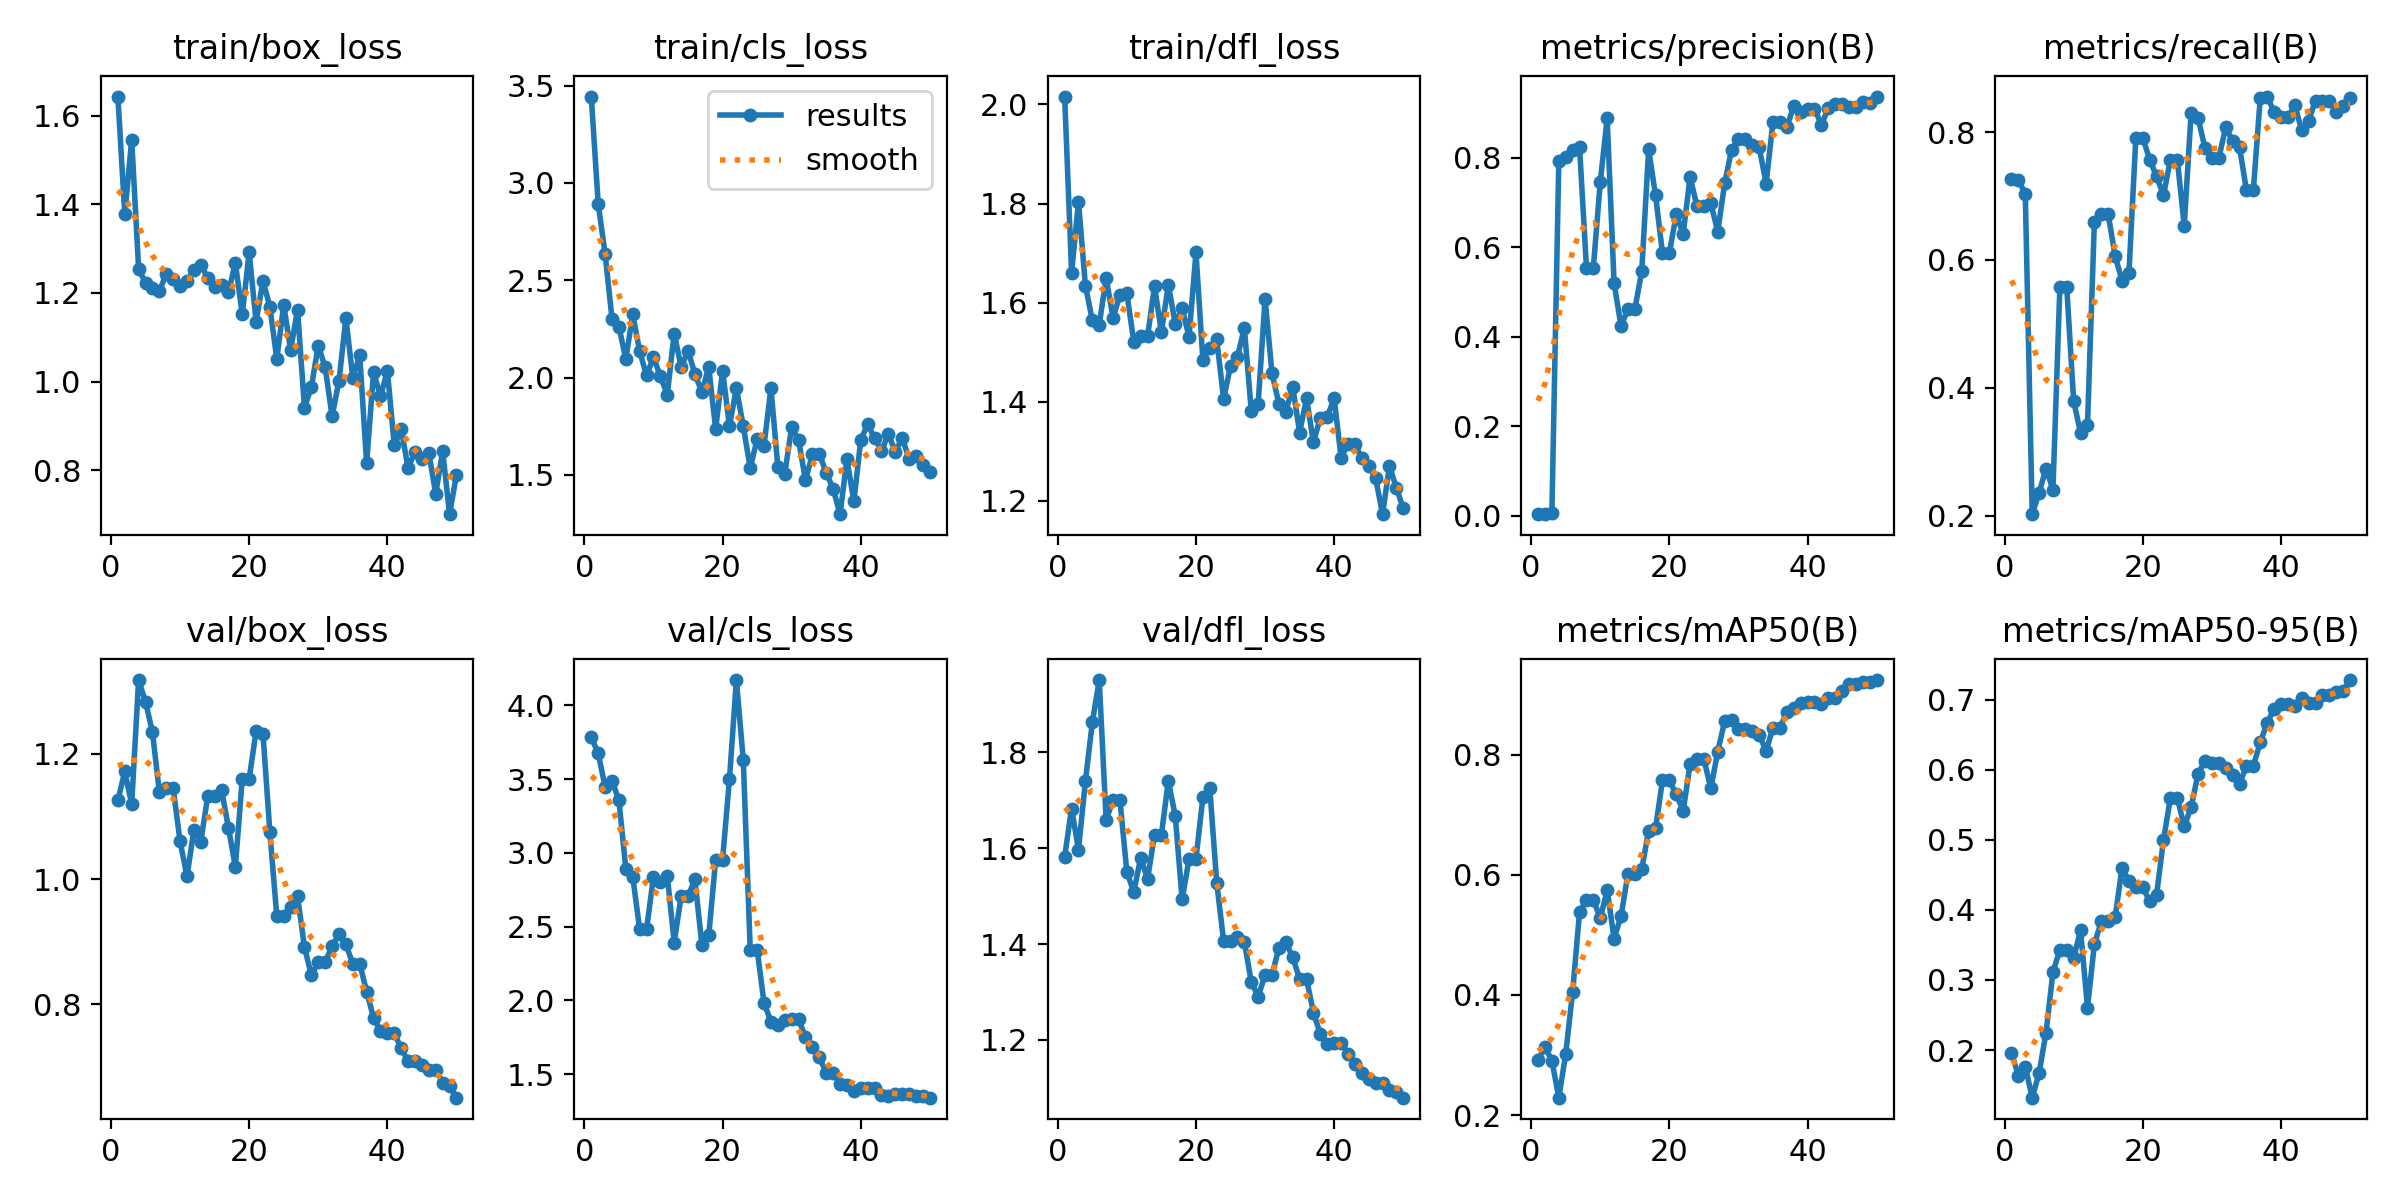

The data file committed next to this chart (first rows):
epoch, time, train/box_loss, train/cls_loss, train/dfl_loss, metrics/precision(B), metrics/recall(B), metrics/mAP50(B), metrics/mAP50-95(B), val/box_loss, val/cls_loss, val/dfl_loss, lr/pg0, lr/pg1, lr/pg2
1, 60.65, 1.643, 3.444, 2.016, 0.00383, 0.7272, 0.292, 0.1964, 1.125, 3.783, 1.582, 0.0002, 0.0002, 0.0002
2, 120.5, 1.377, 2.893, 1.66, 0.00401, 0.7252, 0.3135, 0.1634, 1.172, 3.675, 1.682, 0.0004085, 0.0004085, 0.0004085
3, 180.4, 1.546, 2.637, 1.804, 0.00658, 0.7034, 0.2907, 0.1766, 1.12, 3.448, 1.597, 0.0006084, 0.0006084, 0.0006084
4, 233.8, 1.255, 2.303, 1.634, 0.7931, 0.2024, 0.229, 0.1321, 1.318, 3.488, 1.739, 0.0007997, 0.0007997, 0.0007997
5, 288.2, 1.222, 2.262, 1.564, 0.8019, 0.2359, 0.302, 0.1672, 1.283, 3.358, 1.862, 0.0009824, 0.0009824, 0.0009824
6, 341.6, 1.212, 2.094, 1.556, 0.8168, 0.2738, 0.405, 0.2251, 1.235, 2.891, 1.95, 0.001157, 0.001157, 0.001157
7, 394.7, 1.203, 2.325, 1.649, 0.8239, 0.2409, 0.5377, 0.3113, 1.139, 2.839, 1.659, 0.001322, 0.001322, 0.001322
8, 446.8, 1.244, 2.136, 1.57, 0.5543, 0.5569, 0.5586, 0.3431, 1.145, 2.482, 1.7, 0.001436, 0.001436, 0.001436
9, 499.3, 1.232, 2.011, 1.615, 0.5543, 0.5569, 0.5586, 0.3431, 1.145, 2.482, 1.7, 0.001403, 0.001403, 0.001403
10, 551.3, 1.215, 2.104, 1.619, 0.7456, 0.3793, 0.5275, 0.3316, 1.06, 2.837, 1.55, 0.00137, 0.00137, 0.00137
11, 604.3, 1.227, 2.007, 1.521, 0.8878, 0.3292, 0.5743, 0.3707, 1.005, 2.801, 1.509, 0.001337, 0.001337, 0.001337
12, 660.1, 1.252, 1.912, 1.533, 0.5197, 0.3426, 0.494, 0.2605, 1.078, 2.845, 1.58, 0.001304, 0.001304, 0.001304
13, 714.4, 1.264, 2.226, 1.532, 0.4242, 0.6599, 0.5309, 0.3513, 1.06, 2.392, 1.536, 0.001271, 0.001271, 0.001271
14, 766.9, 1.234, 2.056, 1.633, 0.4613, 0.6714, 0.601, 0.3835, 1.132, 2.705, 1.628, 0.001238, 0.001238, 0.001238
15, 823.2, 1.213, 2.137, 1.541, 0.4613, 0.6714, 0.601, 0.3835, 1.132, 2.705, 1.628, 0.001205, 0.001205, 0.001205
16, 879.2, 1.218, 2.019, 1.636, 0.5456, 0.6061, 0.6093, 0.3897, 1.143, 2.82, 1.74, 0.001172, 0.001172, 0.001172
17, 932.1, 1.201, 1.925, 1.558, 0.818, 0.5677, 0.6735, 0.4598, 1.082, 2.378, 1.667, 0.001139, 0.001139, 0.001139
18, 984.5, 1.268, 2.054, 1.588, 0.7155, 0.5796, 0.6774, 0.4408, 1.02, 2.44, 1.493, 0.001106, 0.001106, 0.001106
19, 1037, 1.152, 1.736, 1.531, 0.5871, 0.7914, 0.757, 0.4322, 1.16, 2.953, 1.578, 0.001073, 0.001073, 0.001073
20, 1089, 1.291, 2.035, 1.701, 0.5871, 0.7914, 0.757, 0.4322, 1.16, 2.953, 1.578, 0.00104, 0.00104, 0.00104
21, 1141, 1.135, 1.751, 1.485, 0.6734, 0.7567, 0.7338, 0.4123, 1.236, 3.502, 1.706, 0.001007, 0.001007, 0.001007
22, 1193, 1.227, 1.946, 1.509, 0.6299, 0.7305, 0.7065, 0.4218, 1.232, 4.171, 1.725, 0.0009739, 0.0009739, 0.0009739
23, 1245, 1.168, 1.749, 1.527, 0.7569, 0.7011, 0.7839, 0.4994, 1.075, 3.627, 1.528, 0.0009409, 0.0009409, 0.0009409
24, 1299, 1.051, 1.536, 1.406, 0.691, 0.7567, 0.7921, 0.5597, 0.9405, 2.345, 1.407, 0.0009078, 0.0009078, 0.0009078
25, 1352, 1.173, 1.682, 1.472, 0.691, 0.7567, 0.7921, 0.5597, 0.9405, 2.345, 1.407, 0.0008748, 0.0008748, 0.0008748
26, 1404, 1.071, 1.651, 1.49, 0.6984, 0.6534, 0.7441, 0.5192, 0.9558, 1.983, 1.416, 0.0008418, 0.0008418, 0.0008418
27, 1457, 1.162, 1.946, 1.549, 0.6345, 0.8301, 0.8048, 0.5467, 0.9724, 1.856, 1.404, 0.0008088, 0.0008088, 0.0008088
28, 1510, 0.9411, 1.541, 1.382, 0.7423, 0.8219, 0.8558, 0.5939, 0.8915, 1.833, 1.321, 0.0007758, 0.0007758, 0.0007758
29, 1563, 0.9875, 1.505, 1.396, 0.8171, 0.7752, 0.8575, 0.6124, 0.8464, 1.865, 1.29, 0.0007428, 0.0007428, 0.0007428
30, 1617, 1.081, 1.746, 1.608, 0.842, 0.7588, 0.8421, 0.6098, 0.8671, 1.871, 1.336, 0.0007098, 0.0007098, 0.0007098
31, 1670, 1.032, 1.679, 1.458, 0.842, 0.7588, 0.8421, 0.6098, 0.8671, 1.871, 1.336, 0.0006768, 0.0006768, 0.0006768
32, 1723, 0.9214, 1.473, 1.396, 0.8286, 0.8076, 0.8391, 0.6018, 0.8925, 1.751, 1.391, 0.0006438, 0.0006438, 0.0006438
33, 1775, 1.002, 1.605, 1.38, 0.8229, 0.7858, 0.8329, 0.5929, 0.9118, 1.685, 1.404, 0.0006108, 0.0006108, 0.0006108
34, 1828, 1.143, 1.608, 1.43, 0.7419, 0.7764, 0.8063, 0.5798, 0.8959, 1.614, 1.372, 0.0005778, 0.0005778, 0.0005778
35, 1880, 1.008, 1.511, 1.338, 0.8805, 0.7091, 0.8449, 0.605, 0.8644, 1.508, 1.327, 0.0005448, 0.0005448, 0.0005448
36, 1932, 1.059, 1.429, 1.407, 0.8805, 0.7091, 0.8449, 0.605, 0.8644, 1.508, 1.327, 0.0005118, 0.0005118, 0.0005118
37, 1984, 0.8155, 1.298, 1.318, 0.8678, 0.8531, 0.8707, 0.639, 0.8204, 1.432, 1.257, 0.0004788, 0.0004788, 0.0004788
38, 2037, 1.022, 1.58, 1.368, 0.9149, 0.8555, 0.8776, 0.6665, 0.7783, 1.429, 1.212, 0.0004458, 0.0004458, 0.0004458
39, 2089, 0.9664, 1.364, 1.37, 0.9023, 0.832, 0.8856, 0.6867, 0.7574, 1.385, 1.191, 0.0004127, 0.0004127, 0.0004127
40, 2141, 1.024, 1.68, 1.407, 0.9087, 0.8232, 0.8884, 0.6937, 0.7543, 1.408, 1.194, 0.0003797, 0.0003797, 0.0003797
41, 2193, 0.8558, 1.761, 1.287, 0.9087, 0.8232, 0.8884, 0.6937, 0.7543, 1.408, 1.194, 0.0003467, 0.0003467, 0.0003467
42, 2245, 0.8931, 1.688, 1.316, 0.8737, 0.8421, 0.8848, 0.6906, 0.7295, 1.404, 1.171, 0.0003137, 0.0003137, 0.0003137
43, 2300, 0.8045, 1.624, 1.315, 0.9095, 0.8026, 0.8936, 0.7017, 0.7094, 1.36, 1.151, 0.0002807, 0.0002807, 0.0002807
44, 2356, 0.8419, 1.709, 1.286, 0.9202, 0.8178, 0.8938, 0.6957, 0.709, 1.355, 1.131, 0.0002477, 0.0002477, 0.0002477
45, 2411, 0.8243, 1.619, 1.27, 0.9193, 0.8493, 0.9062, 0.6947, 0.7031, 1.365, 1.118, 0.0002147, 0.0002147, 0.0002147
46, 2467, 0.8387, 1.689, 1.246, 0.9138, 0.8488, 0.9177, 0.7059, 0.6955, 1.364, 1.11, 0.0001817, 0.0001817, 0.0001817
47, 2520, 0.747, 1.582, 1.173, 0.9138, 0.8488, 0.9177, 0.7059, 0.6955, 1.364, 1.11, 0.0001487, 0.0001487, 0.0001487
48, 2573, 0.8429, 1.597, 1.27, 0.9244, 0.8318, 0.9216, 0.7108, 0.6751, 1.353, 1.096, 0.0001157, 0.0001157, 0.0001157
49, 2626, 0.7008, 1.551, 1.226, 0.9219, 0.8403, 0.9214, 0.712, 0.6689, 1.352, 1.091, 8.26832e-05, 8.26832e-05, 8.26832e-05
50, 2678, 0.79, 1.516, 1.185, 0.9362, 0.853, 0.9242, 0.7278, 0.6509, 1.34, 1.08, 4.96766e-05, 4.96766e-05, 4.96766e-05
